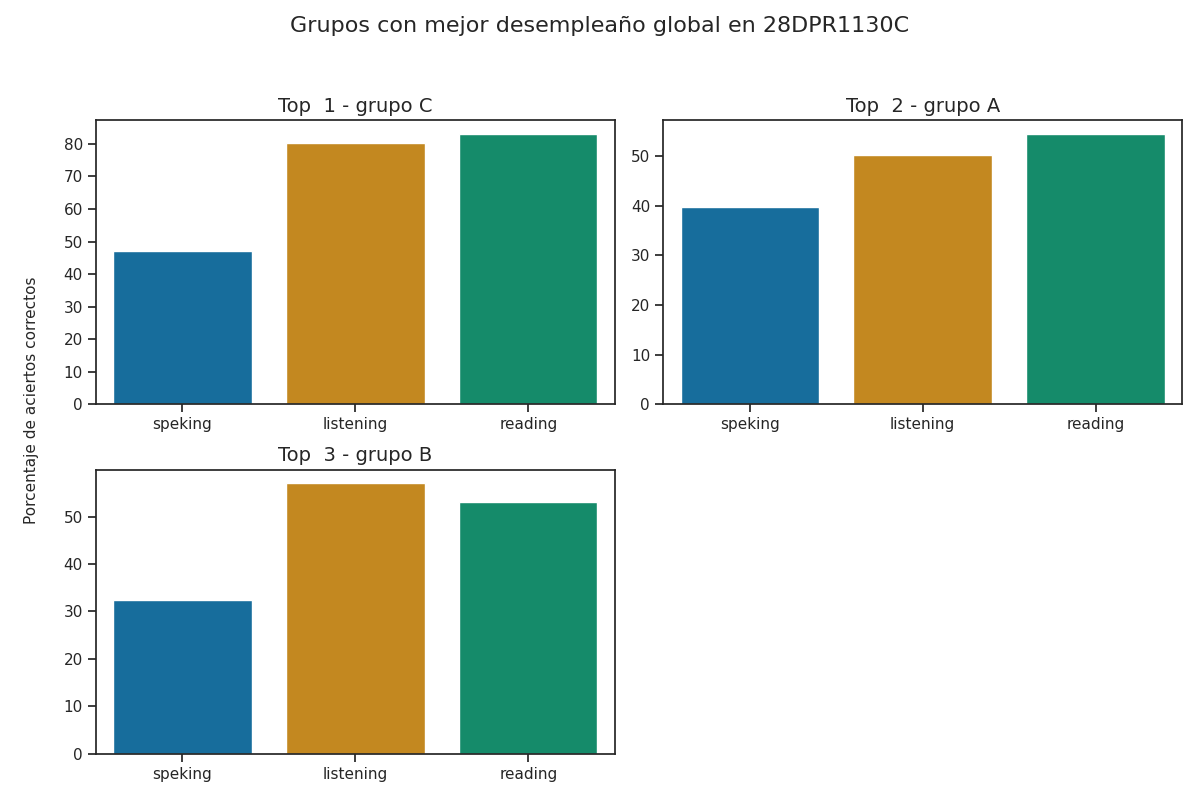

The data file committed next to this chart (first rows):
Top, Grupo, Porcentaje de aciertos correctos, Porcentaje de aciertos correctos para la…, Porcentaje de aciertos correctos para la…, Porcentaje de aciertos correctos para la…, Porcentaje de aciertos correctos para la…, Porcentaje de aciertos correctos para la…, Calificación promedio en los exámenes pa…, Calificación promedio en los exámenes pa…, Calificación promedio en los exámenes pa…, Calificación promedio en los exámenes pa…, Calificación promedio en los exámenes pa…, Promedio de aciertos en los exámenes par…, Promedio de aciertos en los exámenes par…, Promedio de aciertos en los exámenes par…, Promedio de aciertos en los exámenes par…, Promedio de aciertos en los exámenes par…
1, C, 70.2, 80.16, 83.2, 44.0, 50.5, 47.25, A2, A2 -, A1, A1, A1, 20, 33, 4, 4, 4
2, A, 48.16, 50.24, 54.5, 43.5, 36.0, 39.75, A1, A1, A1, A1, A1, 13, 22, 3, 3, 3
3, B, 47.47, 57.04, 53.04, 31.52, 33.15, 32.34, A1 +, A1, A1, A1, A1, 14, 21, 3, 3, 3
